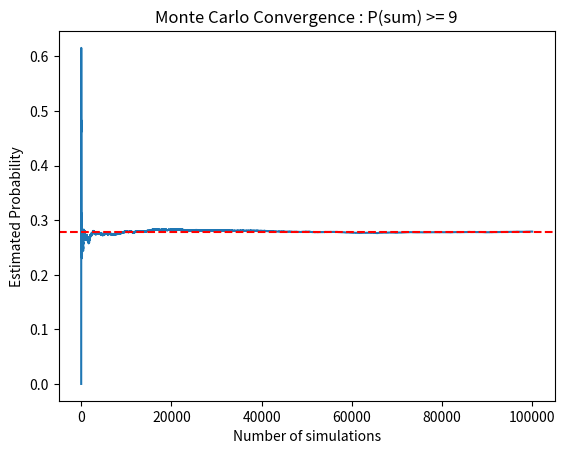

Recreate this plot in Python.
import numpy as np
import matplotlib.pyplot as plt
n = 100000
die1 = np.random.randint(1,7,size=n)
die2 = np.random.randint(1,7,size=n)
total = die1 + die2
event = (total >= 9)
probability = np.mean(event)
print("Estimated probability of rolling a total of 9 or more with two dice:", probability)
print("Exact Probability:", 5/18)
print("Error:", abs(probability - 5/18))
trials = np.arange(1,n+1)
running_prob = np.cumsum(event)/trials
plt.plot(running_prob)
plt.axhline(5/18, color = 'red', linestyle = '--', label = 'Exact Probability')
plt.xlabel('Number of simulations')
plt.ylabel('Estimated Probability')
plt.title('Monte Carlo Convergence : P(sum) >= 9')
plt.show()
